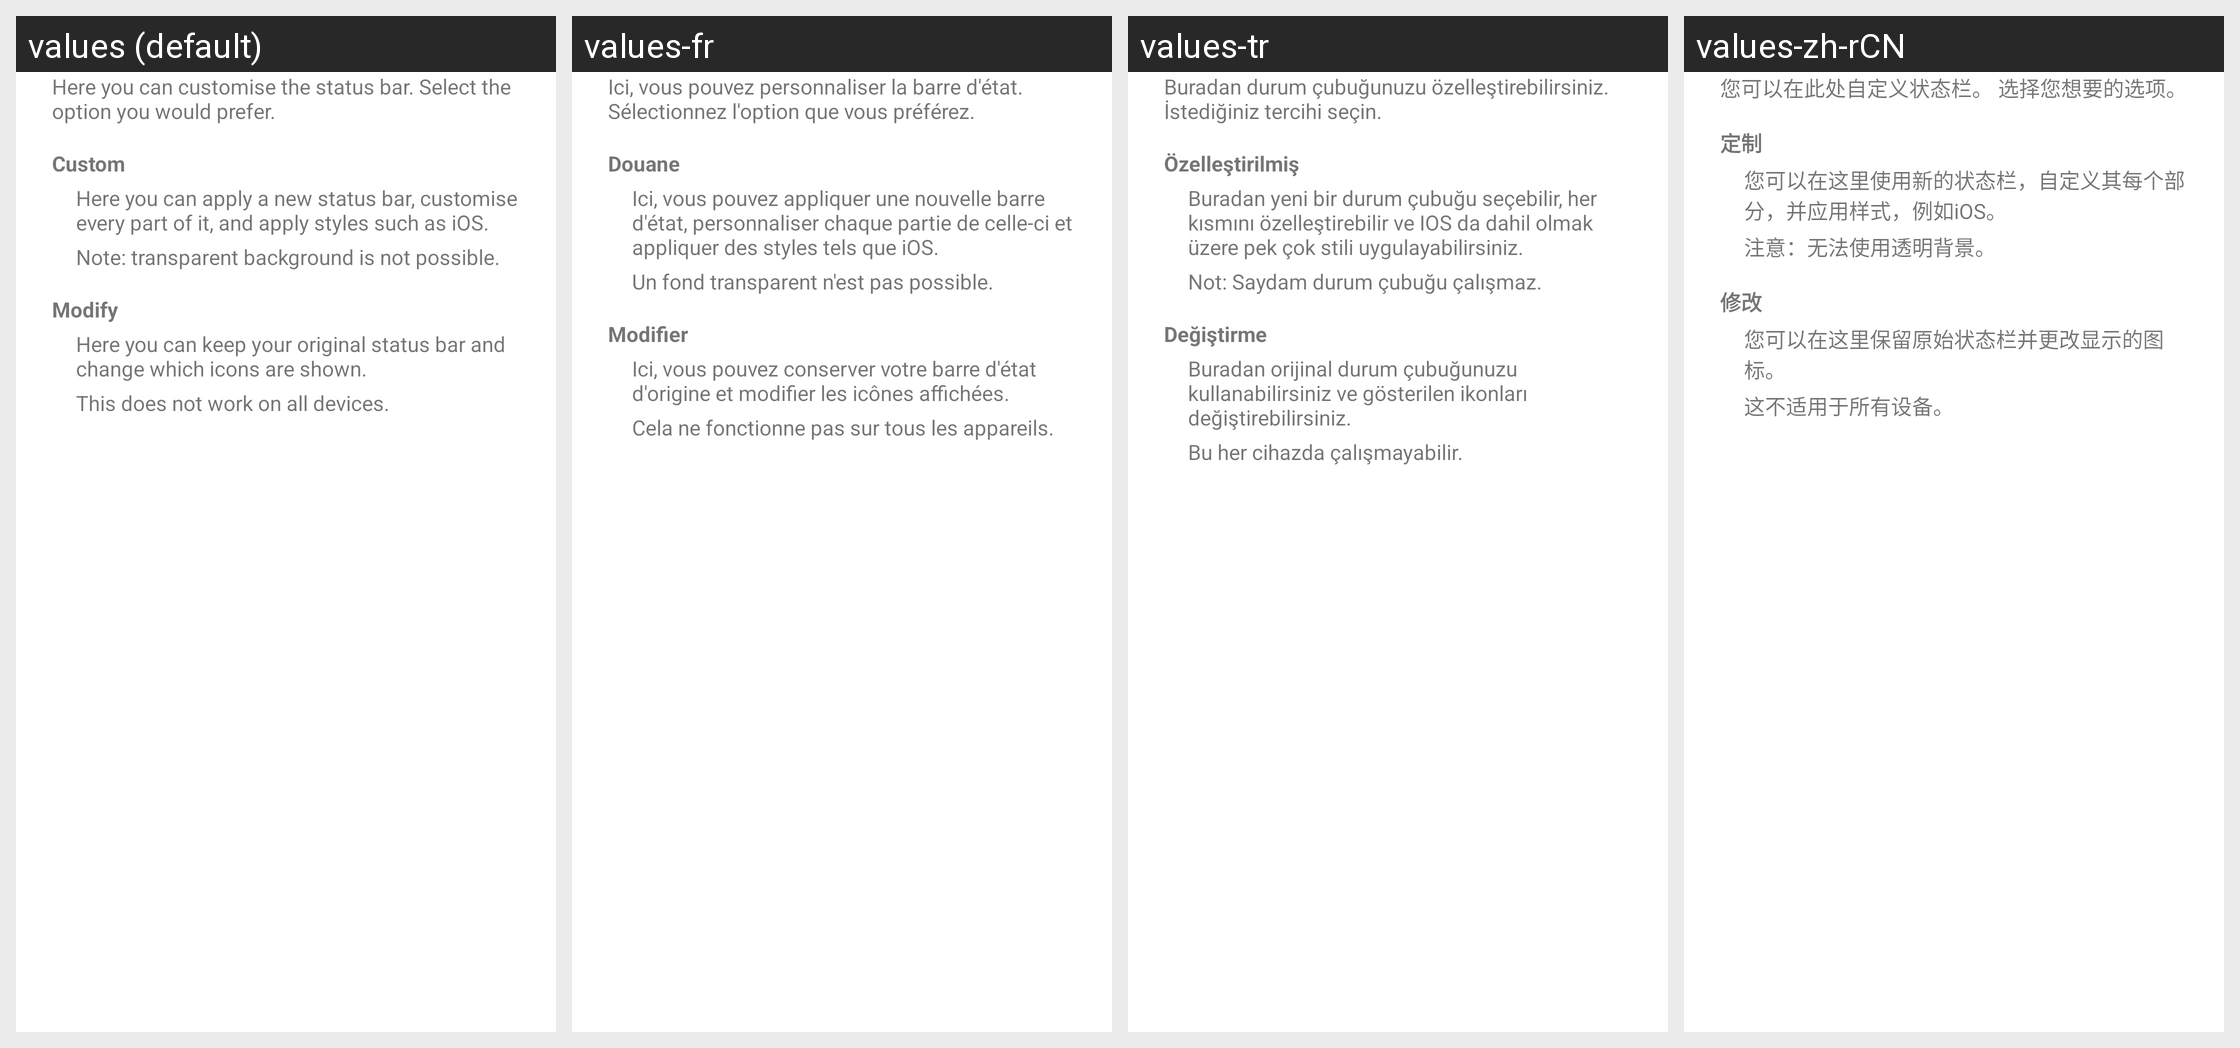

The Android screen above is rendered under several locales of the same app. Produce the string resources it draws, with the default and per-locale values.
Android screen res/layout/status_bars_setup_view.xml rendered under 4 locales, left to right: values (default), values-fr, values-tr, values-zh-rCN. Device: Nexus 5 (rendered at 1080×1920; each locale shown at half size, 540×960, under a caption strip naming it); theme AppTheme.
Other locales in the repository, not shown: values-af, values-am, values-ar, values-as, values-az, values-be, values-bg, values-bn, values-bs, values-ca, values-cs, values-da, values-de, values-el, values-en-rAU, values-en-rCA, values-en-rGB, values-en-rXC, values-es, values-es-rUS, values-et, values-eu, values-fa, values-fi, values-fr-rCA, values-gl, values-gu, values-hi, values-hr, values-hu, values-hy, values-in, values-is, values-it, values-iw, values-ja, values-ka, values-kk, values-km, values-kn, values-ko, values-ky, values-lo, values-lt, values-lv, values-mk, values-ml, values-mn, values-mr, values-ms, values-my, values-nb, values-ne, values-nl, values-no, values-or, values-pa, values-pl, values-pt, values-pt-rBR, values-pt-rPT, values-ro, values-ru, values-se-rSE, values-si, values-sk, values-sl, values-sq, values-sr, values-sv, values-sw, values-ta, values-te, values-th, values-tl, values-uk, values-ur, values-uz, values-vi, values-zh-rHK, values-zh-rTW, values-zu.
Strings drawn on this screen, with the default value and each locale's value (text and hints the layout hard-codes, and strings that could not be matched under every locale, appear in the picture but are not listed):

status_bars_setup_desc
  values: Here you can customise the status bar. Select the option you would prefer.
  values-fr: Ici, vous pouvez personnaliser la barre d'état. Sélectionnez l'option que vous préférez.
  values-tr: Buradan durum çubuğunuzu özelleştirebilirsiniz. İstediğiniz tercihi seçin.
  values-zh-rCN: 您可以在此处自定义状态栏。 选择您想要的选项。

status_bar_custom
  values: Custom
  values-fr: Douane
  values-tr: Özelleştirilmiş
  values-zh-rCN: 定制

status_bar_custom_info
  values: Here you can apply a new status bar, customise every part of it, and apply styles such as iOS.
  values-fr: Ici, vous pouvez appliquer une nouvelle barre d'état, personnaliser chaque partie de celle-ci et appliquer des styles tels que iOS.
  values-tr: Buradan yeni bir durum çubuğu seçebilir, her kısmını özelleştirebilir ve IOS da dahil olmak üzere pek çok stili uygulayabilirsiniz.
  values-zh-rCN: 您可以在这里使用新的状态栏，自定义其每个部分，并应用样式，例如iOS。

status_bar_custom_info_notice
  values: Note: transparent background is not possible.
  values-fr: Un fond transparent n'est pas possible.
  values-tr: Not: Saydam durum çubuğu çalışmaz.
  values-zh-rCN: 注意：无法使用透明背景。

status_bar_modify
  values: Modify
  values-fr: Modifier
  values-tr: Değiştirme
  values-zh-rCN: 修改

status_bar_mods_info
  values: Here you can keep your original status bar and change which icons are shown.
  values-fr: Ici, vous pouvez conserver votre barre d'état d'origine et modifier les icônes affichées.
  values-tr: Buradan orijinal durum çubuğunuzu kullanabilirsiniz ve gösterilen ikonları değiştirebilirsiniz.
  values-zh-rCN: 您可以在这里保留原始状态栏并更改显示的图标。

status_bar_mods_info_notice
  values: This does not work on all devices.
  values-fr: Cela ne fonctionne pas sur tous les appareils.
  values-tr: Bu her cihazda çalışmayabilir.
  values-zh-rCN: 这不适用于所有设备。
